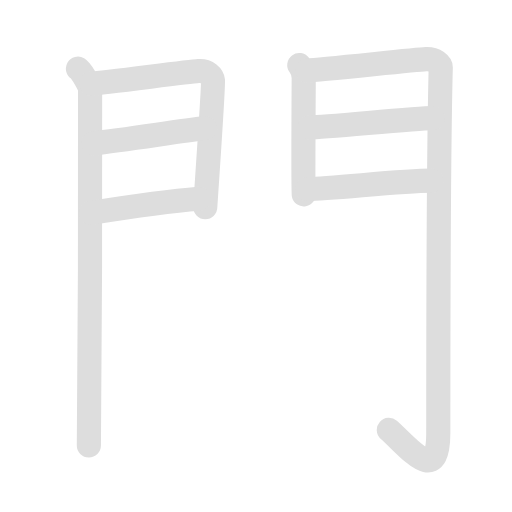
t = 0.00 s
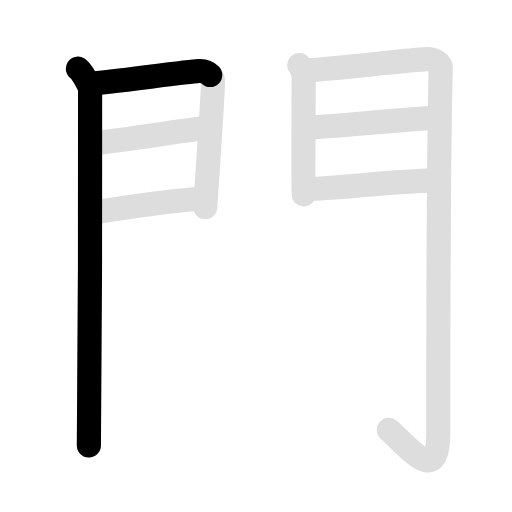
t = 2.00 s
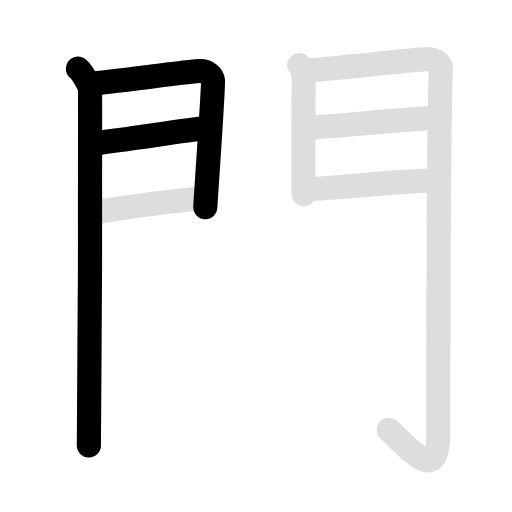
t = 4.00 s
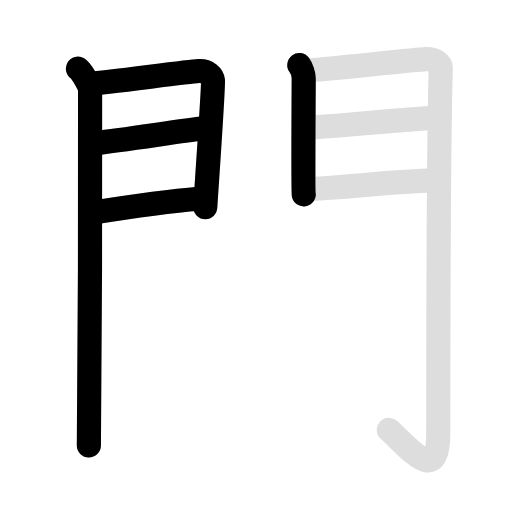
t = 6.00 s
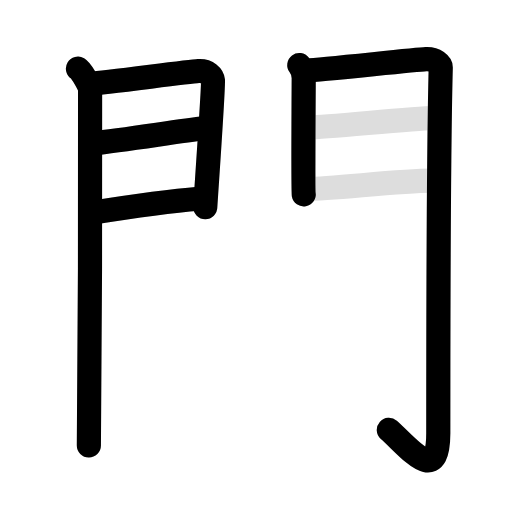
t = 8.00 s
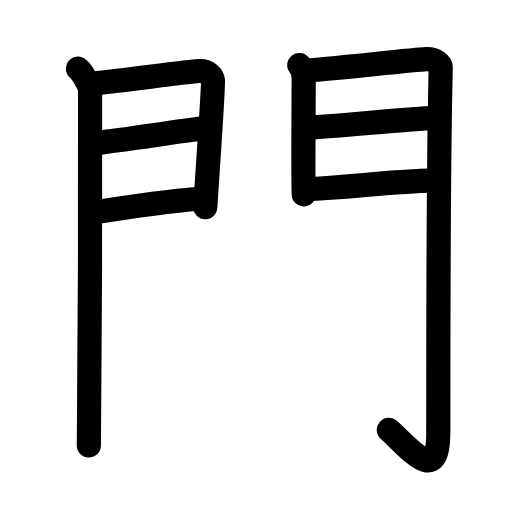
t = 10.00 s

The animated SVG that drew these frames (rendered in a browser with its animation timeline set to each time). Animation: 16 SMIL elements (animate=9,set=7); frames cover the first 10.00 s, repeats indefinitely.

<svg id="kvg-09580-Kaisho" class="kanjivg" viewBox="0 0 106 106" width="106" height="106" xmlns="http://www.w3.org/2000/svg" xmlns:xlink="http://www.w3.org/1999/xlink" xml:space="preserve" version="1.1" baseProfile="full"><defs><style type="text/css">path.black{fill:none;stroke:black;stroke-width:5;stroke-linecap:round;stroke-linejoin:round;}path.grey{fill:none;stroke:#ddd;stroke-width:5;stroke-linecap:round;stroke-linejoin:round;}path.stroke{fill:none;stroke:black;stroke-width:5;stroke-linecap:round;stroke-linejoin:round;}text{font-size:16px;font-family:Segoe UI Symbol,Cambria Math,DejaVu Sans,Symbola,Quivira,STIX,Code2000;-webkit-touch-callout:none;cursor:pointer;-webkit-user-select:none;-khtml-user-select:none;-moz-user-select:none;-ms-user-select:none;user-select: none;}text:hover{color:#777;}#reset{font-weight:bold;}</style><marker id="markerStart" markerWidth="8" markerHeight="8" style="overflow:visible;"><circle cx="0" cy="0" r="1.5" style="stroke:none;fill:red;fill-opacity:0.5;"/></marker><marker id="markerEnd" style="overflow:visible;"><circle cx="0" cy="0" r="0.8" style="stroke:none;fill:blue;fill-opacity:0.5;"><animate attributeName="opacity" from="1" to="0" dur="3s" repeatCount="indefinite" /></circle></marker></defs><path d="M16.14,14.22c0.76,0.45,2.36,3.35,2.51,4.25c0.15,0.9-0.1,68.15-0.25,73.75" class="grey" /><path d="M18.86,17.32c2.52-0.12,19.94-2.47,22.23-2.61c1.91-0.12,2.9,1.04,3,1.96c0.14,1.41-1.59,25.52-1.59,26.21" class="grey" /><path d="M19.31,29.68C25.5,29,36.5,27.25,42.46,26.52" class="grey" /><path d="M18.86,44.07c8.39-1.32,14.89-2.32,22.3-2.92" class="grey" /><path d="M61.96,13.47c0.46,0.61,0.92,1.92,0.92,2.73c0,0.81-0.15,23.23,0,24.05" class="grey" /><path d="M63.63,14.57c2.58-0.1,22.2-2.21,24.55-2.33c1.96-0.1,3.08,1.11,3.07,1.73C90.75,32.75,90.74,76,90.74,89.62c0.01,11.13-5.99,3.13-10.24-0.62" class="grey" /><path d="M64.09,26.39c3.49,0,21.55-1.92,25.5-1.92" class="grey" /><path d="M63.63,39.13c5.16,0,18.97-1.72,25.65-1.72" class="grey" /><path d="M16.14,14.22c0.76,0.45,2.36,3.35,2.51,4.25c0.15,0.9-0.1,68.15-0.25,73.75" class="stroke" stroke-dasharray="150"><animate attributeName="stroke-dashoffset" from="150" to="0" dur="1.8s" begin="0.0s" fill="freeze" /></path><path d="M18.86,17.32c2.52-0.12,19.94-2.47,22.23-2.61c1.91-0.12,2.9,1.04,3,1.96c0.14,1.41-1.59,25.52-1.59,26.21" class="stroke" stroke-dasharray="150"><set attributeName="opacity" to="0" dur="1.7s" /><animate attributeName="stroke-dashoffset" from="150" to="0" dur="1.8s" begin="1.7s" fill="freeze" /></path><path d="M19.31,29.68C25.5,29,36.5,27.25,42.46,26.52" class="stroke" stroke-dasharray="150"><set attributeName="opacity" to="0" dur="3.0s" /><animate attributeName="stroke-dashoffset" from="150" to="0" dur="1.8s" begin="3.0s" fill="freeze" /></path><path d="M18.86,44.07c8.39-1.32,14.89-2.32,22.3-2.92" class="stroke" stroke-dasharray="150"><set attributeName="opacity" to="0" dur="4.0s" /><animate attributeName="stroke-dashoffset" from="150" to="0" dur="1.8s" begin="4.0s" fill="freeze" /></path><path d="M61.96,13.47c0.46,0.61,0.92,1.92,0.92,2.73c0,0.81-0.15,23.23,0,24.05" class="stroke" stroke-dasharray="150"><set attributeName="opacity" to="0" dur="5.0s" /><animate attributeName="stroke-dashoffset" from="150" to="0" dur="1.8s" begin="5.0s" fill="freeze" /></path><path d="M63.63,14.57c2.58-0.1,22.2-2.21,24.55-2.33c1.96-0.1,3.08,1.11,3.07,1.73C90.75,32.75,90.74,76,90.74,89.62c0.01,11.13-5.99,3.13-10.24-0.62" class="stroke" stroke-dasharray="150"><set attributeName="opacity" to="0" dur="6.0s" /><animate attributeName="stroke-dashoffset" from="150" to="0" dur="1.8s" begin="6.0s" fill="freeze" /></path><path d="M64.09,26.39c3.49,0,21.55-1.92,25.5-1.92" class="stroke" stroke-dasharray="150"><set attributeName="opacity" to="0" dur="8.0s" /><animate attributeName="stroke-dashoffset" from="150" to="0" dur="1.8s" begin="8.0s" fill="freeze" /></path><path d="M63.63,39.13c5.16,0,18.97-1.72,25.65-1.72" class="stroke" stroke-dasharray="150"><set attributeName="opacity" to="0" dur="9.0s" /><animate attributeName="stroke-dashoffset" from="150" to="0" dur="1.8s" begin="9.0s" fill="freeze" /></path></svg>
